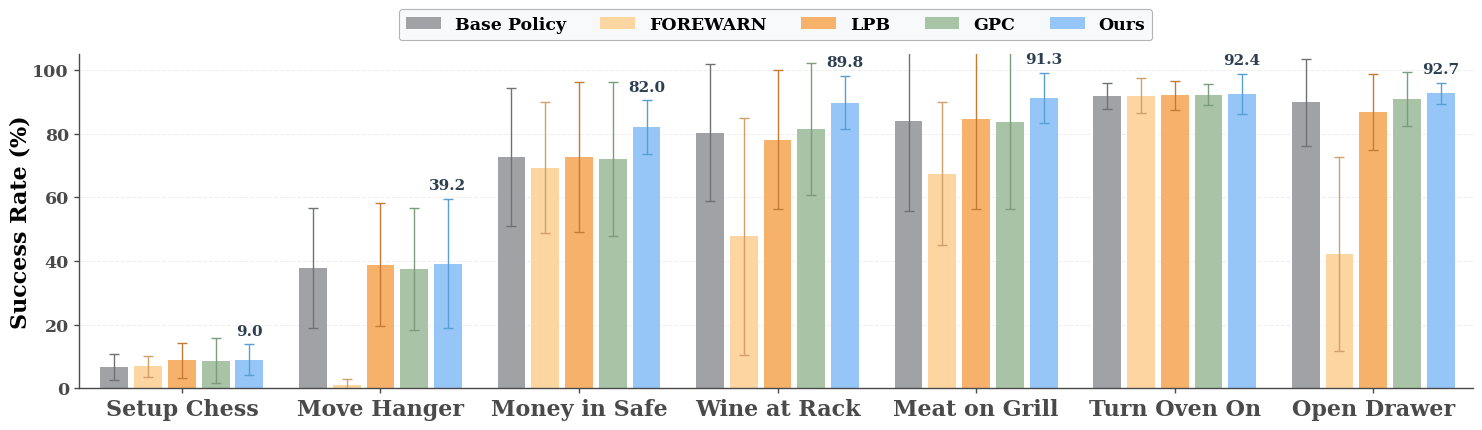

Source code (Python):
import matplotlib.pyplot as plt
import numpy as np

# --- 1. Global Academic Formatting Settings --- 
plt.rcParams['pdf.fonttype'] = 42     # Force PDF to embed Type 42 (TrueType) fonts, avoiding Type 3
plt.rcParams['ps.fonttype'] = 42      # Apply the same for PostScript compatibility
plt.rcParams['font.family'] = 'serif'
plt.rcParams['font.serif'] = ['Times New Roman'] + plt.rcParams['font.serif']
plt.rcParams['mathtext.fontset'] = 'stix'
plt.rcParams['font.weight'] = 'bold'
plt.rcParams['axes.labelweight'] = 'bold'
plt.rcParams['axes.titleweight'] = 'bold'
plt.rcParams['font.size'] = 12.5

# --- 2. Core Data ---
categories = ['Setup Chess', 'Move Hanger', 'Money in Safe', 'Wine at Rack', 'Meat on Grill', 'Turn Oven On', 'Open Drawer']
N = len(categories)

base_mean = [6.8, 37.9, 72.8, 80.3, 83.9, 91.9, 89.9]
forewarn_mean = [6.9, 1.1, 69.4, 47.8, 67.5, 91.9, 42.1]
lpb_mean = [8.8, 38.8, 72.8, 78.1, 84.6, 92.1, 86.8]
gpc_mean = [8.7, 37.5, 72.2, 81.6, 83.8, 92.3, 90.8]
ours_mean = [9.0, 39.2, 82.0, 89.8, 91.3, 92.4, 92.7]

# Standard Deviation Data
base_std = [4.1, 18.9, 21.7, 21.5, 28.2, 4.1, 13.6]
forewarn_std = [3.3, 1.7, 20.7, 37.2, 22.6, 5.5, 30.5]
lpb_std = [5.5, 19.3, 23.6, 21.8, 28.4, 4.5, 11.9]
gpc_std = [7.1, 19.2, 24.2, 20.8, 27.5, 3.3, 8.5]
ours_std = [4.8, 20.2, 8.5, 8.4, 7.8, 6.3, 3.2]

# Professional Color Palette
colors = [
    '#A0A2A6',  # Base Policy (Neutral Gray)
    '#FCD5A1',  # FOREWARN (Light Peach)
    '#F6B26B',  # LPB (Soft Warm Orange)
    '#A8C3A6',  # GPC (Sage Green)
    '#95C6F7'   # Ours (Clear Sky Blue)
]

# Darker Error Bar Colors to anchor visual focus on light bars
err_colors = [
    '#6F7175',  # Base Dark Gray
    '#D1A169',  # FOREWARN Deep Peach
    '#C47A33',  # LPB Dark Warm Orange
    '#7D9C7B',  # GPC Deep Grass Green
    '#5A9FD4'   # Ours Dark Sky Blue
]

# --- 3. Canvas and Layout ---
fig, ax = plt.subplots(figsize=(15, 4.5))

x = np.arange(N)
width_step = 0.17
width = 0.14

error_kw = {
    'capsize': 3.5,           # Cap width
    'elinewidth': 1,          # Error line thickness
    'capthick': 1,            # Cap thickness
    'zorder': 4               # Ensure error bars are on top
}

# --- 4. Plotting Grouped Bar Chart ---
bar_kwargs = {'linewidth': 0, 'zorder': 3}  # Linewidth handled independently for clarity

ax.bar(x - 2*width_step, base_mean, width, label='Base Policy', \
       color=colors[0], yerr=base_std, error_kw={'ecolor': err_colors[0], **error_kw}, **bar_kwargs)
ax.bar(x - width_step, forewarn_mean, width, label='FOREWARN', \
       color=colors[1], yerr=forewarn_std, error_kw={'ecolor': err_colors[1], **error_kw}, **bar_kwargs)
ax.bar(x, lpb_mean, width, label='LPB', \
       color=colors[2], yerr=lpb_std, error_kw={'ecolor': err_colors[2], **error_kw}, **bar_kwargs)
ax.bar(x + width_step, gpc_mean, width, label='GPC', \
       color=colors[3], yerr=gpc_std, error_kw={'ecolor': err_colors[3], **error_kw}, **bar_kwargs)
ax.bar(x + 2*width_step, ours_mean, width, label='Ours', \
       color=colors[4], yerr=ours_std, error_kw={'ecolor': err_colors[4], **error_kw}, **bar_kwargs)

# Annotating values for 'Ours'
for i, (v, err) in enumerate(zip(ours_mean, ours_std)):
    # Dynamic offset: error value + 2, with a minimum offset of 5 for visibility
    offset = max(err + 2, 5)
    ax.text(i + 2*width_step, v + offset, f'{v:.1f}', ha='center', va='bottom',
            fontsize=11, fontweight='bold', color='#2C3E50')

ax.set_xlim(-0.52, N - 0.5)

# --- 5. Decorations and Detail Optimization ---
# Enable horizontal grid lines with transparency
ax.yaxis.grid(True, linestyle='--', color='#E0E0E0', alpha=0.5, zorder=0)

# Formatting labels and ticks
ax.set_ylabel('Success Rate (%)', fontsize=16, fontweight='bold', labelpad=0.2)
ax.set_xticks(x)
ax.set_xticklabels(categories, rotation=0, ha='center', fontweight='bold', fontsize=16)

# Set axis limits and intervals
ax.set_ylim(0, 105)
ax.set_yticks(np.arange(0, 101, 20))
for tick in ax.get_yticklabels():
    tick.set_fontweight('bold')

# Fine-tuning Spines: Removing top/right and setting thickness for bottom/left
ax.spines['top'].set_visible(False)
ax.spines['right'].set_visible(False)
ax.spines['left'].set_linewidth(1.0)
ax.spines['left'].set_color('#4A4A4A')
ax.spines['bottom'].set_linewidth(1.0)
ax.spines['bottom'].set_color('#4A4A4A')
ax.spines['bottom'].set_zorder(10)

ax.tick_params(axis='both', colors='#4A4A4A', width=1.0)

legend = ax.legend(loc='upper center', bbox_to_anchor=(0.5, 1.16), ncol=5,
                   frameon=True, fancybox=True, framealpha=0.95,
                   edgecolor='#B0B0B0', facecolor='#F8F9FA',
                   fontsize=16, prop={'weight': 'bold'})
legend.get_frame().set_linewidth(0.8)
 
plt.tight_layout()
plt.savefig('per_task_results.pdf', format='pdf', bbox_inches='tight', pad_inches=0.02)
# plt.show()
